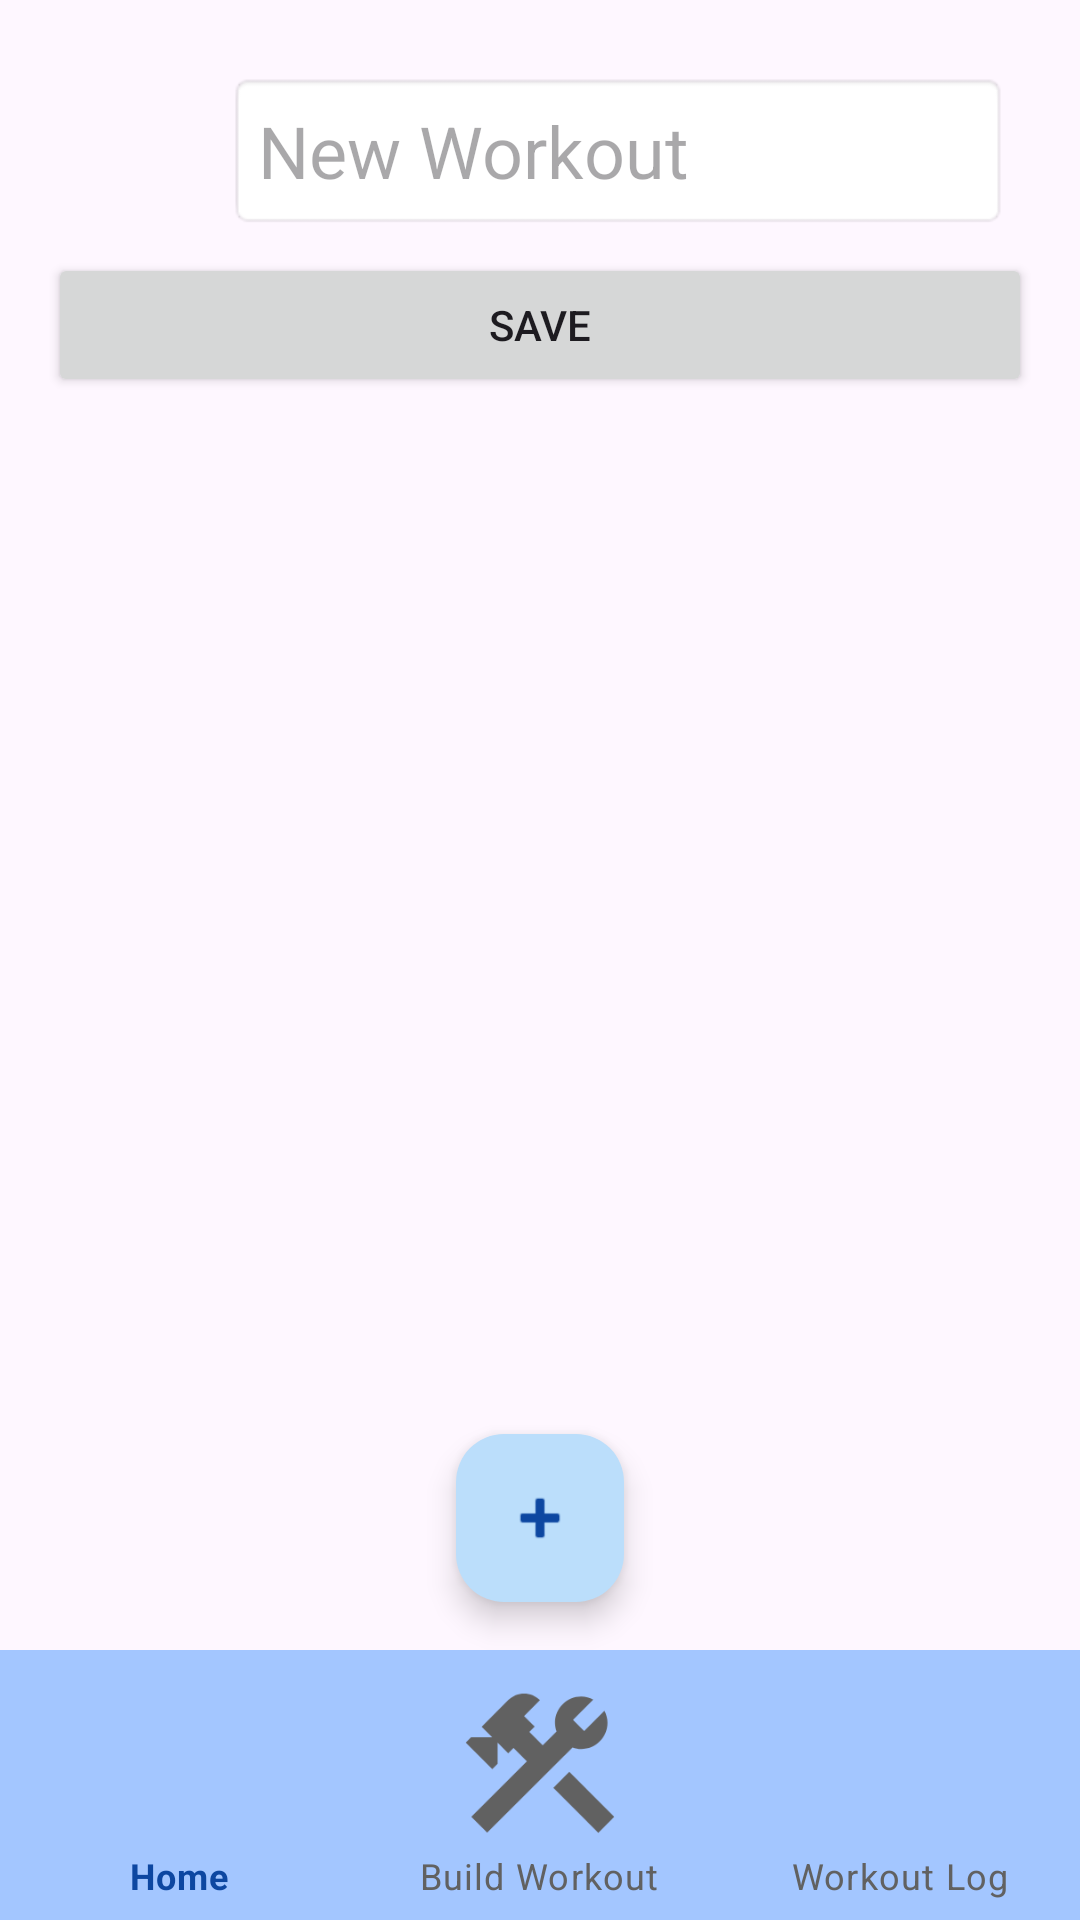

Reconstruct the res/layout file that produces this screen, plus the resources it refers to.
<!-- AndroidManifest.xml: activity theme Theme.GymBuddy.NoActionBar -->
<!-- res/layout/activity_workout_builder.xml -->
<?xml version="1.0" encoding="utf-8"?>

<RelativeLayout xmlns:android="http://schemas.android.com/apk/res/android"
    xmlns:app="http://schemas.android.com/apk/res-auto"
    xmlns:tools="http://schemas.android.com/tools"
    android:layout_width="match_parent"
    android:layout_height="match_parent">

    <LinearLayout
        android:layout_width="match_parent"
        android:layout_height="match_parent"
        android:layout_above="@+id/bottomNavigationView"
        android:orientation="vertical"
        android:padding="16dp"
        tools:context=".presentation.activity.WorkoutBuilderActivity">

        <LinearLayout
            android:layout_width="match_parent"
            android:layout_height="wrap_content"
            android:gravity="center_vertical"
            android:orientation="horizontal"
            android:padding="8dp">

            
            <ImageView
                android:id="@+id/imgWorkoutIcon"
                android:layout_width="52dp"
                android:layout_height="52dp"
                android:adjustViewBounds="true"
                android:clickable="true"
                android:contentDescription="@string/workout_icon"
                android:focusable="true"
                android:paddingStart="0dp"
                android:paddingEnd="12dp"
                android:scaleType="fitCenter"
                android:src="@drawable/ic_default_workout" />

            
            <EditText
                android:id="@+id/edtWorkoutName"
                android:layout_width="0dp"
                android:layout_height="wrap_content"
                android:layout_weight="1"
                android:autofillHints="Workout Name"
                android:background="@android:drawable/editbox_background"
                android:hint="@string/new_workout"
                android:padding="10dp"
                android:textSize="24sp" />
        </LinearLayout>

        
        <Button
            android:id="@+id/btnSaveWorkout"
            android:layout_width="match_parent"
            android:layout_height="wrap_content"
            android:onClick="onClickSave"
            android:padding="12dp"
            android:text="@string/save" />

        
        <androidx.recyclerview.widget.RecyclerView
            android:id="@+id/recyclerWorkoutItems"
            android:layout_width="match_parent"
            android:layout_height="0dp"
            android:layout_weight="1"
            android:paddingTop="8dp" />
    </LinearLayout>

    
    <com.google.android.material.floatingactionbutton.FloatingActionButton
        android:id="@+id/fabAddItem"
        android:layout_width="wrap_content"
        android:layout_height="wrap_content"
        android:layout_above="@+id/bottomNavigationView"
        android:layout_centerHorizontal="true"
        android:layout_marginBottom="16dp"
        android:contentDescription="@string/add_workout_item"
        android:onClick="onClickFAB"
        android:src="@android:drawable/ic_input_add" />

    <com.google.android.material.bottomnavigation.BottomNavigationView
        android:id="@+id/bottomNavigationView"
        android:layout_width="match_parent"
        android:layout_height="90dp"
        android:layout_alignParentBottom="true"
        android:background="@drawable/nav_bar_border"
        app:itemIconSize="60dp"
        app:itemTextColor="@drawable/bottom_nav_icon_colour"
        app:itemIconTint="@drawable/bottom_nav_icon_colour"
        style="@style/MyBottomNavigationStyle"
        app:menu="@menu/nav_bar" />
</RelativeLayout>
<!-- resources referenced by this layout -->
<resources>
  <!-- drawable bottom_nav_icon_colour (drawable) -->
  <?xml version="1.0" encoding="utf-8"?>
  
  <selector xmlns:android="http://schemas.android.com/apk/res/android">
      <item android:color="@color/blue_900" android:state_checked="true" />
      <item android:color="@color/grey_700" android:state_checked="false" />
  </selector>
  <!-- drawable nav_bar_border (drawable) -->
  <layer-list xmlns:android="http://schemas.android.com/apk/res/android">
  
      <item>
          <shape android:shape="rectangle">
              <solid android:color="#A3C6FF" />
              <size android:height="1dp" />
          </shape>
      </item>
  
  </layer-list>
  <string name="add_workout_item">Add Workout Item</string>
  <string name="new_workout">New Workout</string>
  <string name="save">Save</string>
  <string name="workout_icon">Workout Icon</string>
  <style name="MyBottomNavigationStyle" parent="Widget.MaterialComponents.BottomNavigationView">
          <item name="itemBackground">@android:color/transparent</item>
      </style>
  <style name="Theme.GymBuddy.NoActionBar" parent="Base.Theme.GymBuddy">
          <item name="windowActionBar">false</item>
          <item name="windowNoTitle">true</item>
      </style>
  <color name="blue_900">#0D47A1</color>
  <color name="grey_700">#616161</color>
  <style name="Base.Theme.GymBuddy" parent="Theme.Material3.DayNight">
          
          <item name="colorPrimary">@color/blue_500</item>
          <item name="colorPrimaryContainer">@color/blue_100</item>
          <item name="colorOnPrimaryContainer">@color/blue_900</item>
          <item name="colorSecondary">@color/teal_200</item>
          <item name="colorSecondaryContainer">@color/teal_50</item>
          <item name="colorOnSecondaryContainer">@color/teal_900</item>
          <item name="colorTertiary">@color/purple_500</item>
          <item name="colorTertiaryContainer">@color/purple_100</item>
          <item name="colorOnTertiaryContainer">@color/purple_900</item>
          <item name="colorSurface">@color/white</item>
          <item name="colorOnSurface">@color/black</item>
          <item name="colorSurfaceVariant">@color/grey_100</item>
          <item name="colorOnSurfaceVariant">@color/grey_700</item>
          <item name="colorOutline">@color/grey_400</item>
          
          
      
      </style>
  <color name="blue_500">#2196F3</color>
  <color name="blue_100">#BBDEFB</color>
  <color name="teal_200">#80CBC4</color>
  <color name="teal_50">#E0F2F1</color>
  <color name="teal_900">#004D40</color>
  <color name="purple_500">#9C27B0</color>
  <color name="purple_100">#E1BEE7</color>
  <color name="purple_900">#4A148C</color>
  <color name="white">#FFFFFF</color>
  <color name="black">#000000</color>
  <color name="grey_100">#F5F5F5</color>
  <color name="grey_400">#BDBDBD</color>
</resources>
